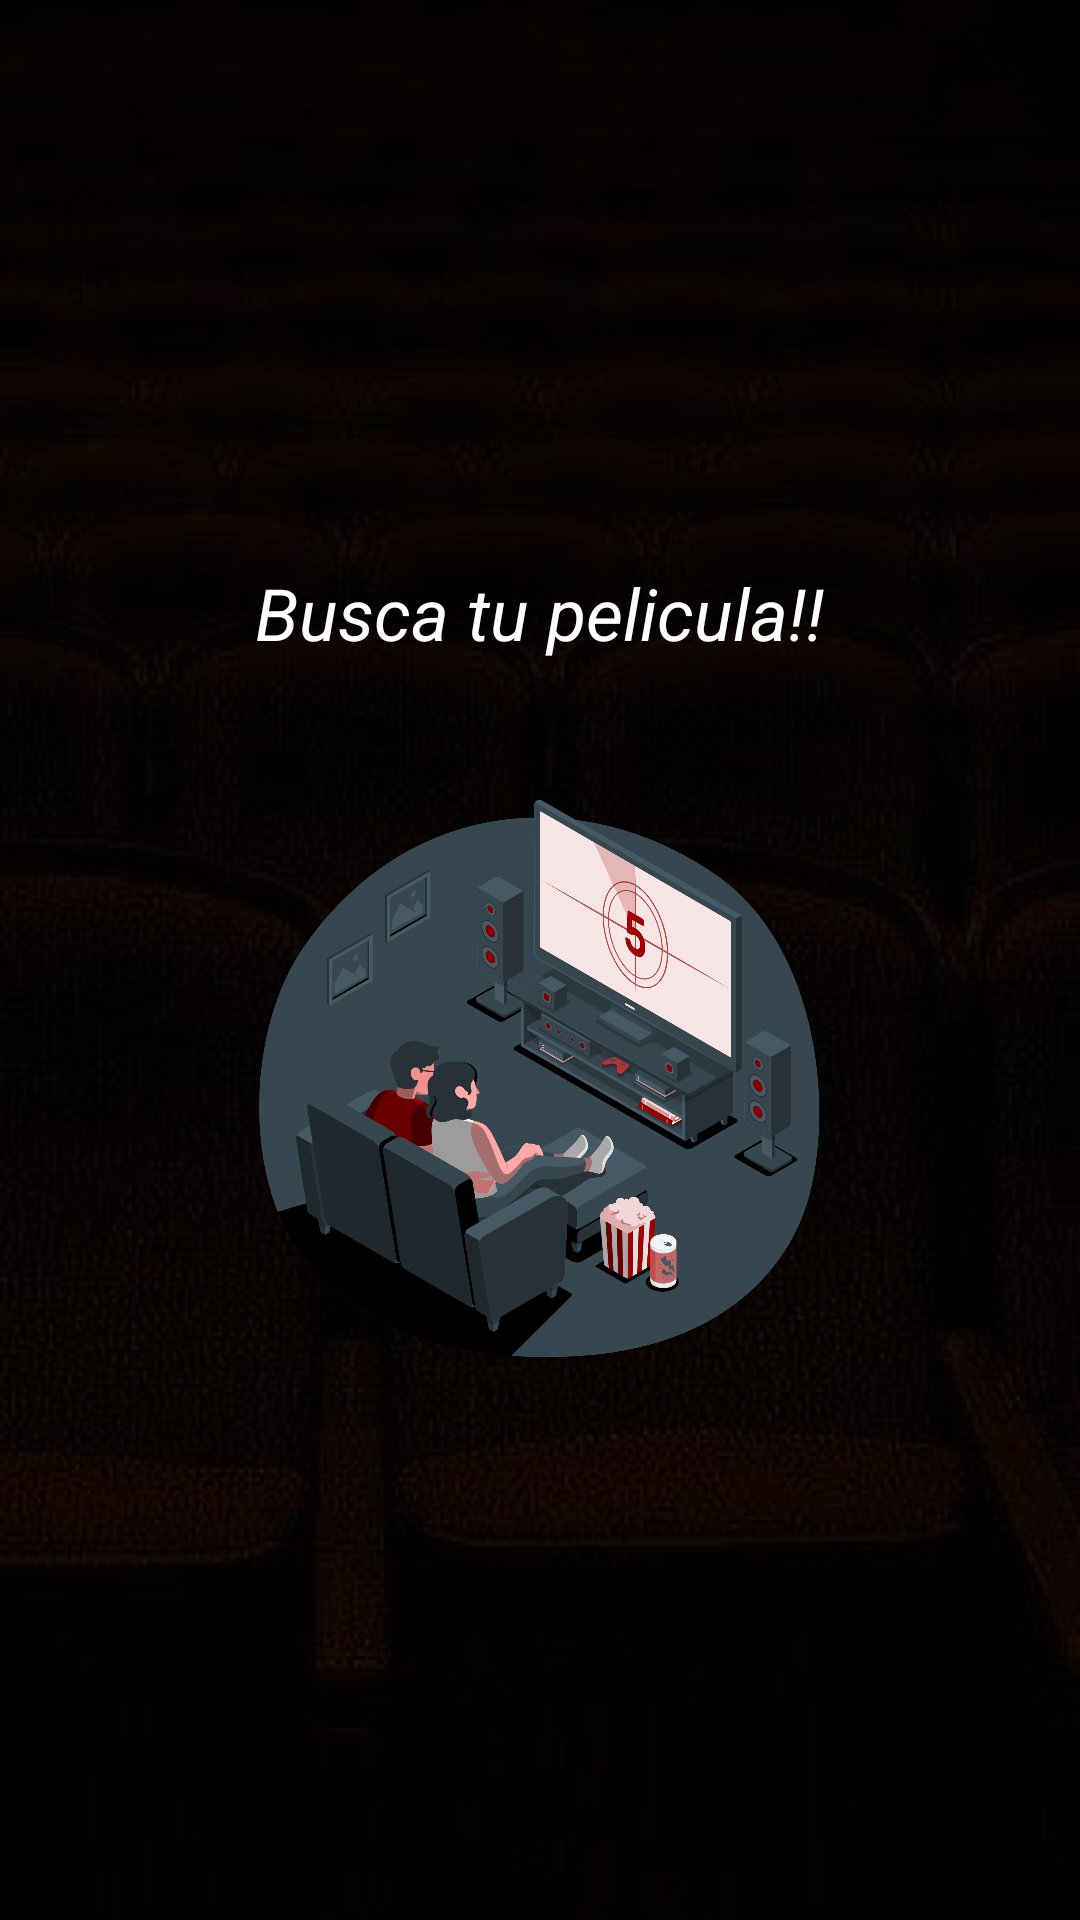

Write the Android layout XML for this screen, with the resource values it uses.
<!-- AndroidManifest.xml: application theme Theme.IMDB5 -->
<!-- res/layout/fragment_search.xml -->
<?xml version="1.0" encoding="utf-8"?>
<FrameLayout xmlns:tools="http://schemas.android.com/tools"
    xmlns:android="http://schemas.android.com/apk/res/android"
    xmlns:app="http://schemas.android.com/apk/res-auto"
    android:layout_width="match_parent"
    android:layout_height="match_parent">

    <androidx.constraintlayout.widget.ConstraintLayout
        android:layout_width="match_parent"
        android:layout_height="match_parent"
        tools:viewBindingIgnore="true" >

        <ScrollView
            android:id="@+id/nested_scroll_view"
            android:layout_width="match_parent"
            android:layout_height="match_parent"
            android:fillViewport="true"
            android:background="@drawable/bg_theater3"
            app:layout_constraintBottom_toBottomOf="parent"
            app:layout_constraintEnd_toEndOf="parent"
            app:layout_constraintStart_toStartOf="parent"
            app:layout_constraintTop_toTopOf="parent">

            <LinearLayout
                android:layout_width="match_parent"
                android:layout_height="wrap_content"
                android:orientation="vertical"
                android:id="@+id/layoutlineal">


                <SearchView
                    android:layout_width="match_parent"
                    android:layout_height="wrap_content"
                    android:id="@+id/searchView"
                    android:backgroundTint="@color/white"
                    android:foregroundTint="@color/white"
                    android:layoutDirection="ltr"
                    android:layout_margin="10dp"
                    android:layout_marginBottom="20dp"
                    android:minHeight="48dp"
                    android:imeOptions="actionDone"
                    android:iconifiedByDefault="false"
                    />

                <LinearLayout
                    android:id="@+id/imgBuscaTuPeli"
                    android:visibility="visible"
                    android:layout_width="wrap_content"
                    android:layout_marginTop="120dp"
                    android:layout_gravity="center"
                    android:layout_height="wrap_content"
                    android:orientation="vertical">


                    <TextView
                        android:layout_width="wrap_content"
                        android:textColor="@color/white"
                        android:textStyle="italic"
                        android:textSize="24sp"
                        android:layout_gravity="center"
                        android:layout_height="wrap_content"
                        android:text="Busca tu pelicula!!" />

                    <ImageView
                        android:layout_width="200dp"
                        android:layout_marginTop="40dp"
                        android:layout_gravity="center"
                        android:layout_height="200dp"
                        app:srcCompat="@drawable/home_cinema_amico" />
                </LinearLayout>

                <androidx.recyclerview.widget.RecyclerView
                    android:id="@+id/rvMovieListS"
                    android:visibility="invisible"
                    android:layout_width="match_parent"
                    android:layout_marginTop="16dp"
                    tools:listitem="@layout/movie_item"
                    android:layout_height="wrap_content" />



                <LinearLayout
                    android:id="@+id/progressBar_Search"
                    android:layout_width="wrap_content"
                    android:visibility="gone"
                    android:layout_height="wrap_content"
                    android:layout_marginTop="120dp"
                    android:layout_gravity="center"
                    android:orientation="vertical">


                    <TextView
                        android:layout_width="wrap_content"
                        android:textColor="@color/white"
                        android:textStyle="italic"
                        android:textSize="18sp"
                        android:layout_gravity="center"
                        android:layout_height="wrap_content"
                        android:text="Cargando.." />

                    <ProgressBar
                        android:layout_gravity="center"
                        android:layout_marginTop="20dp"
                        style="?android:attr/progressBarStyle"
                        android:layout_width="80dp"
                        android:layout_height="80dp"
                        />


                </LinearLayout>

            </LinearLayout>
        </ScrollView>
    </androidx.constraintlayout.widget.ConstraintLayout>

</FrameLayout>
<!-- res/layout/movie_item.xml (included above) -->
<?xml version="1.0" encoding="utf-8"?>
<layout xmlns:tools="http://schemas.android.com/tools"
    xmlns:android="http://schemas.android.com/apk/res/android"
    xmlns:app="http://schemas.android.com/apk/res-auto">
    <data>

    </data>


    <androidx.constraintlayout.widget.ConstraintLayout
        android:layout_width="match_parent"
        android:layout_height="400px"
        android:layout_marginHorizontal="16dp"
        android:background="@color/background_dark"
        android:layout_marginVertical="8dp">

        <ImageView
            android:id="@+id/movie_poster"
            android:layout_width="115dp"
            android:layout_height="0dp"
            android:scaleType="centerCrop"
            app:layout_constraintBottom_toBottomOf="parent"
            app:layout_constraintStart_toStartOf="parent"
            app:layout_constraintTop_toTopOf="parent"
            app:layout_constraintVertical_bias="0.50"
            tools:srcCompat="@tools:sample/avatars" />

        <TextView
            android:id="@+id/movie_title"
            android:layout_width="224dp"
            android:layout_height="64dp"
            android:layout_marginStart="16dp"
            android:layout_marginTop="16dp"
            android:maxLines="2"
            android:text="Movie Title"
            android:textColor="@color/white"
            android:textSize="18sp"
            android:textStyle="bold"
            app:layout_constraintEnd_toEndOf="parent"
            app:layout_constraintHorizontal_bias="0.0"
            app:layout_constraintStart_toEndOf="@+id/movie_poster"
            app:layout_constraintTop_toTopOf="parent" />

        <TextView
            android:id="@+id/movie_release_date"
            android:layout_width="wrap_content"
            android:layout_height="wrap_content"
            android:layout_marginStart="16dp"
            android:layout_marginBottom="8dp"
            android:text="Release Date"
            android:textColor="#FF0000"
            app:layout_constraintBottom_toBottomOf="parent"
            app:layout_constraintStart_toEndOf="@+id/movie_poster"
            app:layout_constraintTop_toBottomOf="@+id/movie_title"
            app:layout_constraintVertical_bias="0.822" />


        <TextView
            android:id="@+id/movie_rate"
            android:layout_width="30sp"
            android:layout_height="30sp"
            android:layout_marginEnd="8dp"
            android:layout_marginBottom="8dp"
            android:text="0.0"
            android:textColor="@color/white"
            android:textSize="20sp"
            app:layout_constraintBottom_toBottomOf="parent"
            app:layout_constraintEnd_toEndOf="parent" />

        <ImageView
            android:id="@+id/imageView2"
            android:layout_width="wrap_content"
            android:layout_height="wrap_content"
            android:layout_marginBottom="12dp"
            app:layout_constraintBottom_toBottomOf="parent"
            app:layout_constraintEnd_toStartOf="@+id/movie_rate"
            app:srcCompat="@android:drawable/btn_star_big_off" />
    </androidx.constraintlayout.widget.ConstraintLayout>


</layout>
<!-- resources referenced by this layout -->
<resources>
  <color name="background_dark">#303030</color>
  <color name="white">#FFFFFFFF</color>
  <!-- drawable bg_theater3: jpg bitmap (drawable, 13576 bytes) -->
  <!-- drawable home_cinema_amico: png bitmap (drawable, 494774 bytes) -->
  <style name="Theme.IMDB5" parent="Theme.MaterialComponents.DayNight.DarkActionBar">
          
          <item name="colorPrimary">@color/purple_500</item>
          <item name="colorPrimaryVariant">@color/purple_700</item>
          <item name="colorOnPrimary">@color/white</item>
          
          <item name="colorSecondary">@color/teal_200</item>
          <item name="colorSecondaryVariant">@color/teal_700</item>
          <item name="colorOnSecondary">@color/black</item>
          
          <item name="android:statusBarColor" tools:targetApi="l">?attr/colorPrimaryVariant</item>
          
      </style>
  <color name="purple_500">#FF6200EE</color>
  <color name="purple_700">#FF3700B3</color>
  <color name="teal_200">#FF03DAC5</color>
  <color name="teal_700">#FF018786</color>
  <color name="black">#FF000000</color>
</resources>
